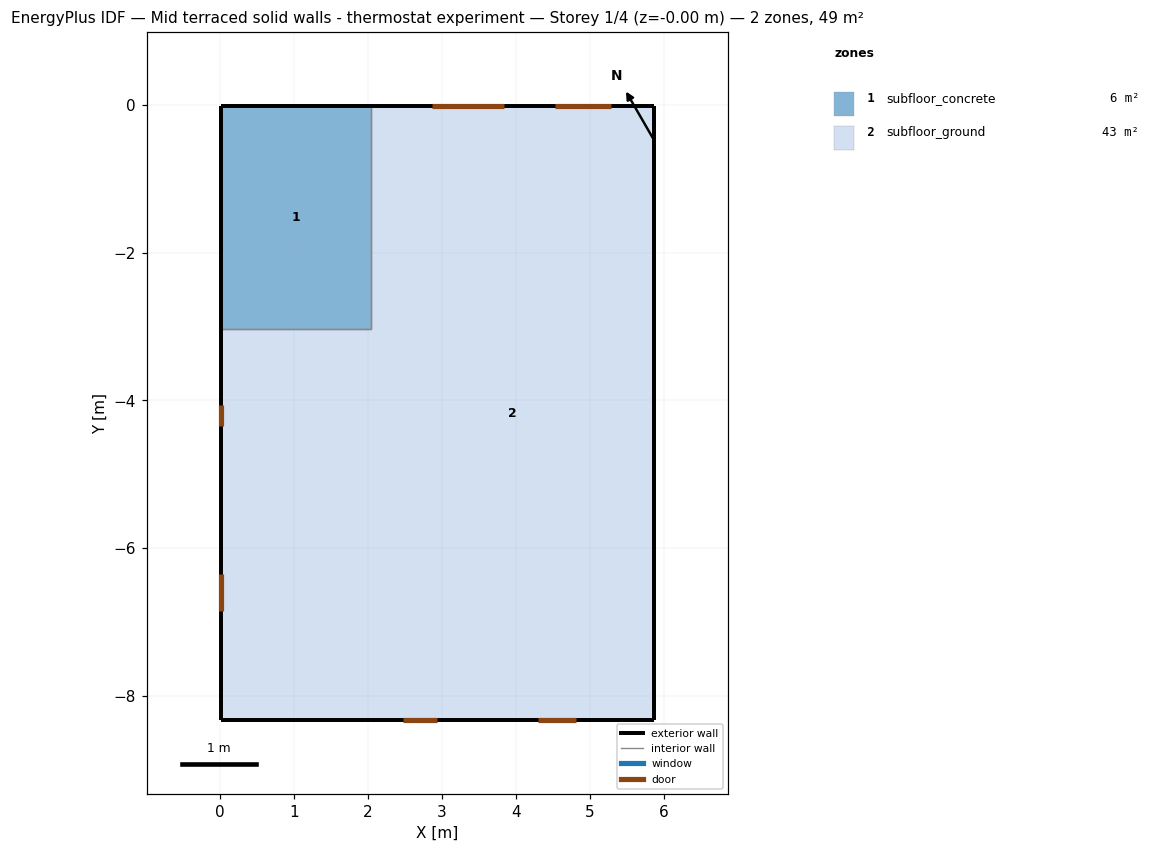
=== STOREY PLAN SPEC (per zone: floor XY polygon, exterior-wall plan segments, windows/doors) ===
zone 1: subfloor_concrete  (6.1 m²)
  floor: (2.04, -3.03) (0.01, -3.03) (0.01, -0.01) (2.04, -0.01)
  exterior wall: (2.04, -0.01) – (0.01, -0.01)  [2.0 m]
  exterior wall: (0.01, -0.01) – (0.01, -3.03)  [3.0 m]
  interior walls: 2
zone 2: subfloor_ground  (42.7 m²)
  floor: (2.04, -8.33) (0.01, -8.33) (0.01, -3.03) (2.04, -3.03)
  floor: (5.87, -8.33) (2.04, -8.33) (2.04, -0.01) (5.87, -0.01)
  exterior wall: (5.87, -8.33) – (5.87, -0.01)  [8.3 m]
  exterior wall: (5.87, -0.01) – (2.04, -0.01)  [3.8 m]
    door: (3.85, -0.01) – (2.86, -0.01)  [0.5 m²]
    door: (5.28, -0.01) – (4.53, -0.01)  [0.4 m²]
  exterior wall: (0.01, -3.03) – (0.01, -8.33)  [5.3 m]
    door: (0.01, -6.36) – (0.01, -6.85)  [0.2 m²]
    door: (0.01, -4.07) – (0.01, -4.35)  [0.1 m²]
  exterior wall: (0.01, -8.33) – (5.87, -8.33)  [5.9 m]
    door: (4.30, -8.33) – (4.81, -8.33)  [0.3 m²]
    door: (2.47, -8.33) – (2.94, -8.33)  [0.2 m²]
  interior walls: 2

=== DERIVED (storey summary) ===
Building: Mid terraced solid walls - thermostat experiment
Storey: 1 of 4  (floor level z = -0.00 m)
Storey gross floor area: 48.8 m²
Zones on this storey: 2
  - subfloor_concrete: floor 6.1 m²; exterior wall 5.1 m (2.5 m²); WWR 0.0%
  - subfloor_ground: floor 42.7 m²; exterior wall 23.3 m (11.7 m²); WWR 0.0%; 6 door(s)
Zone adjacency (shared interzone walls):
  - subfloor_concrete ↔ subfloor_ground